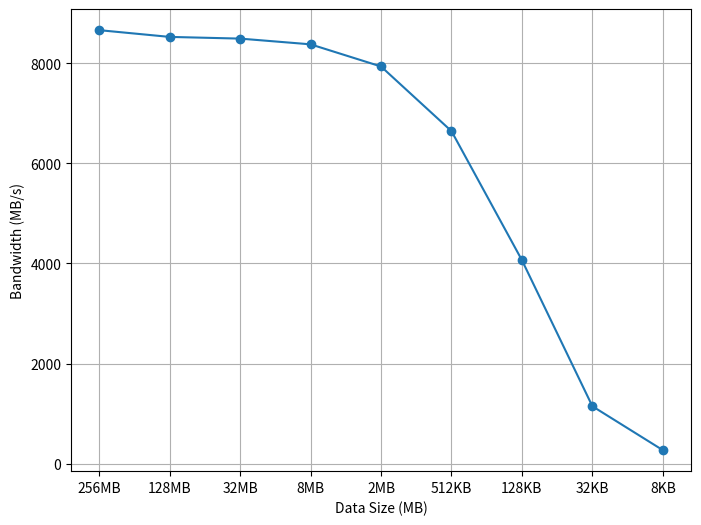

Source code (Python): (Note: this script raises an exception after producing the figure.)
#! /usr/bin/python

import matplotlib.pyplot as plt
import numpy as np

fig, ax = plt.subplots()

bandwidth=(8662.4, 8527.6, 8493.7, 8379.1, 7936.5, 6644.5, 4065.4, 1146.7, 269.3)
dataset=('256MB', '128MB', '32MB', '8MB', '2MB', '512KB', '128KB', '32KB', '8KB');
xdata=np.arange(len(dataset));
ax.plot(xdata, bandwidth, 'o-')
ax.set_xticks(xdata);
ax.set_xticklabels(dataset)
ax.set_xlabel('Data Size (MB)')
ax.set_ylabel('Bandwidth (MB/s)')
# ax.set_title('memory bandwidth with sequential access')
ax.grid(True)
plt.show()

fig.set_size_inches(8, 6)
fig.savefig("../seq_access.pdf", bbox_inches='tight')


